Image classification data set "data" (guidouche/DataMiningProject on GitHub). Class labels (5): etoile, lune, nuage, para, soleil.

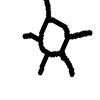
Label: soleil

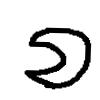
Label: lune

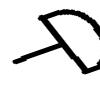
Label: para

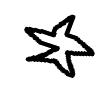
Label: etoile

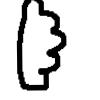
Label: nuage

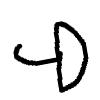
Label: para
